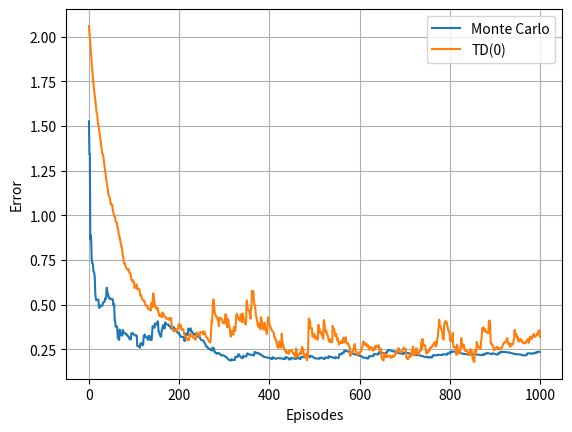

Python code for this plot:
import random
import matplotlib.pyplot as plt
import numpy as np

grid = [[0,0,0,0,1],
        [0,None,-1,0,0],
        [0,0,0,0,0],
        [0,0,None,None,0],
        [0,0,0,0,0]]
transitions = [["right", "right", "right", "right", "up"],
                ["left", "up", "left", "left", "up"],
                ["up", "up", "right", "right", "right"],
                ["up", "down", "down", "down", "up"],
                ["up", "right", "right", "up", "up"]]
discount_factor = 0.95
lr = 0.1
ACTIONS = ['up','down','left','right']

# get value function of each state in a trajectory
def getValue(trajectory): 
    values = [[ [0, 0] for _ in range(5)] for _ in range(5)] # initialize all states to 0
    seen = set() # set of all seen states for first visit

    for i, step in enumerate(trajectory):
        state, reward, action = step
        if i == len(trajectory)-1: # don't count terminal states
            break
        if state in seen:
            continue
        else:
            r,c = state
            # since all rewards are 0 expect terminal state reward
            # G = gamma^(terminal-i) * reward at terminal
            values[r][c][0] += discount_factor**(len(trajectory) - 1 - i) * trajectory[-1][1]
            values[r][c][1] += 1
            seen.add(state)
    return values


def generateTrajectory(startrow, startcol): # keep track of all actions and states throughout trajectory
    trajectory = []
    r = startrow
    c = startcol
    reward = 0

    while reward == 0:    
        # update reward
        reward = grid[r][c]    
        # Random movement selection with weighted probabilities
        upProb = 0.85 if transitions[r][c] == "up" else 0.05
        downProb = 0.85 if transitions[r][c] == "down" else 0.05
        leftProb = 0.85 if transitions[r][c] == "left" else 0.05
        rightProb = 0.85 if transitions[r][c] == "right" else 0.05
        directions = ['left', 'right', 'up', 'down']
        probabilities = [leftProb, rightProb, upProb, downProb]

        if reward != 0:
            direction = 'terminate'
        else:
            direction = random.choices(directions, weights=probabilities)[0]

        # append to trajectory: state, reward, action
        if reward == None:
            trajectory.append(((r,c), 0, direction))
        else:
            trajectory.append(((r,c), reward, direction))
        
        # Update position based on random direction
        if direction == 'left' and c > 0 and grid[r][c-1] is not None:
            c -= 1
        elif direction == 'right' and c < 4 and grid[r][c+1] is not None:
            c += 1
        elif direction == 'up' and r > 0 and grid[r-1][c] is not None:
            r -= 1
        elif direction == 'down' and r < 4 and grid[r+1][c] is not None:
            r += 1
        # If movement is invalid, stay in current position

    return trajectory

def td0(startrow, startcol, value, visitCount):
    r = startrow
    c = startcol
    reward = 0

    while reward == 0:      
        # Random movement selection with weighted probabilities
        upProb = 0.85 if transitions[r][c] == "up" else 0.05
        downProb = 0.85 if transitions[r][c] == "down" else 0.05
        leftProb = 0.85 if transitions[r][c] == "left" else 0.05
        rightProb = 0.85 if transitions[r][c] == "right" else 0.05
        directions = ['left', 'right', 'up', 'down']
        probabilities = [leftProb, rightProb, upProb, downProb]

        direction = random.choices(directions, weights=probabilities)[0]
        
        # Update position based on random direction
        nr,nc = r,c
        if direction == 'left' and c > 0 and grid[r][c-1] is not None:
            nc -= 1
        elif direction == 'right' and c < 4 and grid[r][c+1] is not None:
            nc += 1
        elif direction == 'up' and r > 0 and grid[r-1][c] is not None:
            nr -= 1
        elif direction == 'down' and r < 4 and grid[r+1][c] is not None:
            nr += 1
        # If movement is invalid, stay in current position

        # update value function for that state
        reward = grid[nr][nc]
        value[r][c] += lr * (reward + discount_factor*value[nr][nc] - value[r][c])
        visitCount[r][c] += 1
        r,c = nr,nc

def checkNumVisits(visitCount, minVisits):
    for r in range(5):
        for c in range(5):
            if grid[r][c] == 0 and visitCount[r][c] < minVisits:
                return False
    return True

def getReward():
    reward = [[0]*5 for _ in range(5)]

    for r in range(5):
        for c in range(5):
            if grid[r][c] != 0:
                continue
            # Random movement selection with weighted probabilities
            upProb = 0.85 if transitions[r][c] == "up" else 0.05
            downProb = 0.85 if transitions[r][c] == "down" else 0.05
            leftProb = 0.85 if transitions[r][c] == "left" else 0.05
            rightProb = 0.85 if transitions[r][c] == "right" else 0.05
            
            if c > 0 and grid[r][c-1] is not None:
                reward[r][c] += leftProb * grid[r][c-1]
            else:
                reward[r][c] += leftProb * grid[r][c]
            if c < 4 and grid[r][c+1] is not None:
                reward[r][c] += rightProb * grid[r][c+1]
            else:
                reward[r][c] += rightProb * grid[r][c]
            if r > 0 and grid[r-1][c] is not None:
                reward[r][c] += upProb * grid[r-1][c]
            else:
                reward[r][c] += upProb * grid[r][c]
            if r < 4 and grid[r+1][c] is not None:
                reward[r][c] += downProb * grid[r+1][c]
            else:
                reward[r][c] += downProb * grid[r][c]

    return reward

def getTransition():
    # up down left right
    # rows = starting
    # column = ending
    P_pi = np.zeros((25,25))

    for r in range(5):
        for c in range(5):
            if grid[r][c] != 0:
                continue
            # Random movement selection with weighted probabilities
            upProb = 0.85 if transitions[r][c] == "up" else 0.05
            downProb = 0.85 if transitions[r][c] == "down" else 0.05
            leftProb = 0.85 if transitions[r][c] == "left" else 0.05
            rightProb = 0.85 if transitions[r][c] == "right" else 0.05

            if c > 0 and grid[r][c-1] is not None:
                P_pi[r*5 + c][r*5 + c-1] = leftProb
            else:
                P_pi[r*5 + c][r*5 + c] += leftProb
            if c < 4 and grid[r][c+1] is not None:
                P_pi[r*5 + c][r*5 + c+1] = rightProb
            else:
                P_pi[r*5 + c][r*5 + c] += rightProb
            if r > 0 and grid[r-1][c] is not None:
                P_pi[r*5 + c][(r-1)*5 + c] = upProb
            else:
                P_pi[r*5 + c][r*5 + c] += upProb
            if r < 4 and grid[r+1][c] is not None:
                P_pi[r*5 + c][(r+1)*5 + c] = downProb
            else:
                P_pi[r*5 + c][r*5 + c] += downProb

    return P_pi

if __name__ == '__main__':
    print("part 1")
    valueAggregate = [[[0, 0] for _ in range(5)] for _ in range(5)]
    for r in range(5):
        for c in range(5):
            for sample in range(3):
                trajectory = generateTrajectory(r,c)
                values = getValue(trajectory)
                # loop through all states in the trajectory to update total
                for trajr in range(5):
                    for trajc in range(5):
                        g, n = values[trajr][trajc]
                        if n != 0:
                            valueAggregate[trajr][trajc][0] += g
                            valueAggregate[trajr][trajc][1] += n
    # aggregate all values
    valueFunction = [[0]*5 for _ in range(5)]
    for r in range(5):
        for c in range(5):
            g,n = valueAggregate[r][c]
            valueFunction[r][c] = g / n if n > 0 else 0
    print(valueFunction)

    print("part 2")
    value = [[0]*5 for _ in range(5)]
    visitCount = [[0]*5 for _ in range(5)]

    while not checkNumVisits(visitCount, 50):
        row = random.randrange(0,5)
        col = random.randrange(0,5)
        while(grid[row][col] != 0):
            row = random.randrange(0,5)
            col = random.randrange(0,5)

        td0(row, col, value, visitCount)
    print(value)

    print("part 3")
    reward = getReward()
    P_pi = getTransition()
    r_vec = np.array(reward).flatten()
    V_N = np.linalg.inv(np.eye(25) - discount_factor * P_pi) @ r_vec
    print(V_N)

    print("part4")
    reward = getReward()
    P_pi = getTransition()
    r_vec = np.array(reward).flatten()
    v_true = np.linalg.inv(np.eye(25) - discount_factor * P_pi) @ r_vec

    tdValue = [[0]*5 for _ in range(5)]
    mcValue_helper = [[[0, 0] for _ in range(5)] for _ in range(5)]
    mcValue = [[0]*5 for _ in range(5)]
    visitCount = [[0]*5 for _ in range(5)]

    mc_error = []
    td_error = []
    episodes = 1000
    for i in range(episodes):
        row = random.randrange(0,5)
        col = random.randrange(0,5)
        while(grid[row][col] != 0):
            row = random.randrange(0,5)
            col = random.randrange(0,5)

        td0(row, col, tdValue, visitCount)
    
        trajectory = generateTrajectory(row, col)
        values = getValue(trajectory)
        # loop through all states in the trajectory to update total
        for trajr in range(5):
            for trajc in range(5):
                g, n = values[trajr][trajc]
                if n != 0:
                    mcValue_helper[trajr][trajc][0] += g
                    mcValue_helper[trajr][trajc][1] += n
        for r in range(5):
            for c in range(5):
                g,n = mcValue_helper[r][c]
                mcValue[r][c] = g / n if n > 0 else 0

        tderror = np.linalg.norm(np.array(tdValue).flatten() - v_true.flatten())
        mcerror = np.linalg.norm(np.array(mcValue).flatten() - v_true.flatten())
        td_error.append(tderror)
        mc_error.append(mcerror)

    plt.plot(range(episodes), mc_error, label="Monte Carlo")
    plt.plot(range(episodes), td_error, label="TD(0)")
    plt.xlabel("Episodes")
    plt.ylabel("Error")
    plt.legend()
    plt.grid(True)
    plt.show()
        
